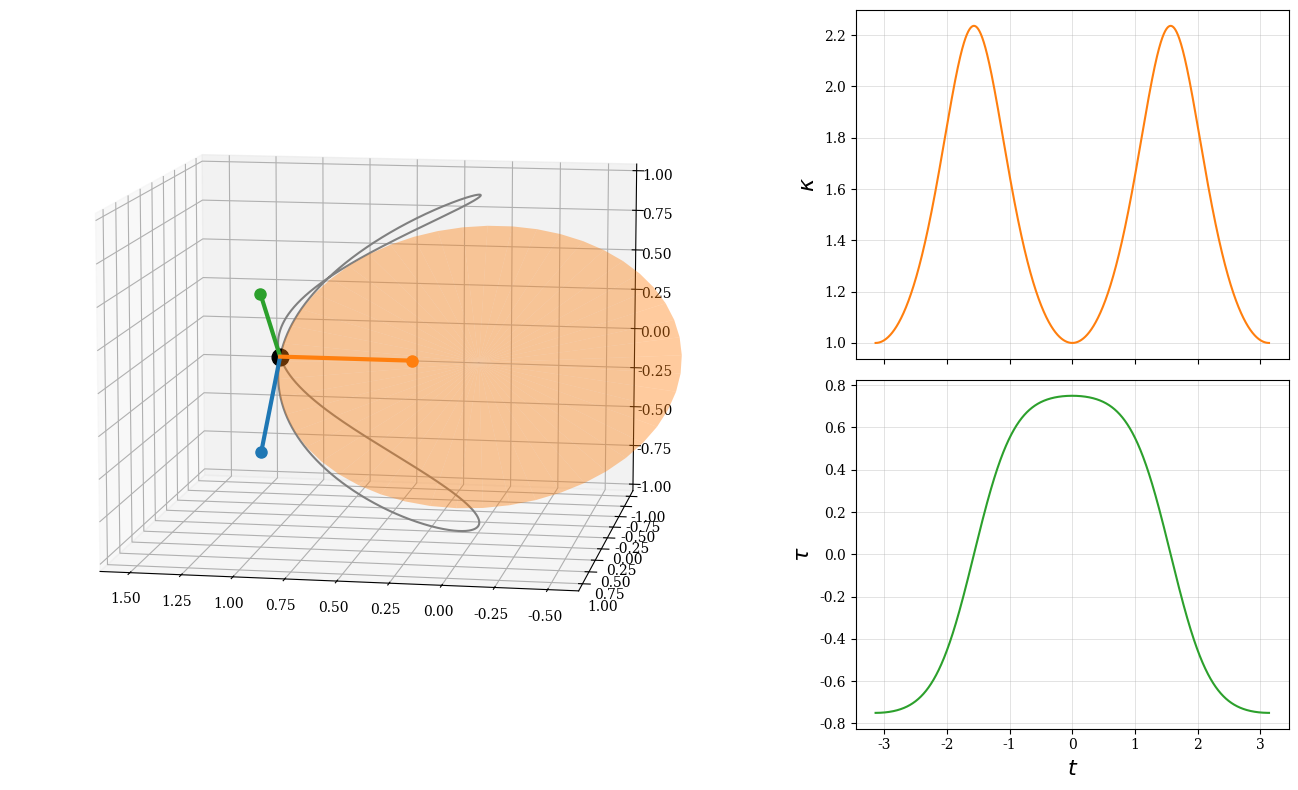

Source code (Python):
import matplotlib.pyplot as plt
import numpy as np
from matplotlib.animation import FuncAnimation, PillowWriter, FFMpegWriter
from numpy import sin, cos, pi
from tqdm import tqdm

plt.rcParams['font.family'] = 'serif'
plt.rcParams['text.usetex'] = False
ftSz1, ftSz2, ftSz3 = 20, 16, 14


def compute_vectors():
    dr = np.gradient(r, h, edge_order=1, axis=1)
    d2r = np.gradient(dr, h, edge_order=1, axis=1)
    d3r = np.gradient(d2r, h, edge_order=1, axis=1)

    ds = np.linalg.norm(dr, axis=0)
    T = dr / ds

    dT = np.gradient(T, h, edge_order=1, axis=1)
    dT_norm = np.linalg.norm(dT, axis=0)
    N = dT / dT_norm

    B = np.cross(T, N, axis=0)

    cross_dr_d2r = np.linalg.norm(np.cross(dr, d2r, axis=0), axis=0)
    k = cross_dr_d2r / np.power(ds, 3)
    tau = np.sum(np.cross(dr, d2r, axis=0) * d3r, axis=0) / np.power(cross_dr_d2r, 2)

    return T[:, s:-s], N[:, s:-s], B[:, s:-s], k[s:-s], tau[s:-s]


def animate(args):
    def update(i):
        i *= skip
        elev = elev_min + (elev_max - elev_min) / 2. * (1. + cos(pi * i / n))
        azim = ax.azim - delta_azim / nFrames
        ax.view_init(elev, azim)

        for arrow, r_ in zip([arrow_T, arrow_N, arrow_B], [r_T, r_N, r_B]):
            arrow.set_data([r[0, i], r_[0, i]], [r[1, i], r_[1, i]])
            arrow.set_3d_properties([r[2, i], r_[2, i]])

        dot_p.set_data([r[0, i]], [r[1, i]])
        dot_p.set_3d_properties([r[2, i]])
        dot_k.set_data(t[i], k[i])
        dot_t.set_data(t[i], tau[i])
        time_text.set_text(time_template.format(t[i]))

        # cx = center[0, i] + 1./k[i] * cos(theta) * T[0, i] + 1./k[i] * sin(theta) * N[0, i]
        # cy = center[1, i] + 1./k[i] * cos(theta) * T[1, i] + 1./k[i] * sin(theta) * N[1, i]
        # cz = center[2, i] + 1./k[i] * cos(theta) * T[2, i] + 1./k[i] * sin(theta) * N[2, i]
        # circle.set_data(cx, cy)
        # circle.set_3d_properties(cz)

        circle[0].remove()
        circle[0] = ax.plot_surface(cx[i], cy[i], cz[i], color='C1', linewidth=0., alpha=tsp, shade=shade, zorder=0)

        return arrow_T, arrow_N, arrow_B, dot_p, dot_k, dot_t, time_text, circle

    T, N, B, k, tau = args
    r_T, r_N, r_B = r + scale_arrow * T, r + scale_arrow * N, r + scale_arrow * B

    fig = plt.figure(figsize=(14., 8.))
    ax = fig.add_subplot(1, 3, (1, 2), projection='3d')
    ax2 = fig.add_subplot(236)
    ax1 = fig.add_subplot(233, sharex=ax2)
    ax1.set_ylabel(r"$\kappa$", fontsize=ftSz2)
    ax2.set_ylabel(r"$\tau$", fontsize=ftSz2)
    ax2.set_xlabel(r"$t$", fontsize=ftSz2)
    plt.setp(ax1.get_xticklabels(), visible=False)
    for this_ax in [ax1, ax2]:
        this_ax.grid(lw=0.5, alpha=0.5)

    ax.plot(r[0], r[1], r[2], color="grey")
    ax1.plot(t, k, color='C1')
    ax2.plot(t, tau, color='C2')

    dot_p, = ax.plot(r[0, 0], r[1, 0], r[2, 0], "o", color='black', ms=1.5 * ms)
    dot_k, = ax1.plot([], [], "o", color='C1', ms=6)
    dot_t, = ax2.plot([], [], "o", color='C2', ms=6)

    arrow_B, = ax.plot([r[0][0], r_B[0][0]], [r[1][0], r_B[1][0]], [r[2][0], r_B[2][0]],
                       marker="o", markevery=[-1], ms=ms, lw=lw, color='C2', zorder=5)
    arrow_N, = ax.plot([r[0][0], r_N[0][0]], [r[1][0], r_N[1][0]], [r[2][0], r_N[2][0]],
                       marker="o", markevery=[-1], ms=ms, lw=lw, color='C1', zorder=7)
    arrow_T, = ax.plot([r[0][0], r_T[0][0]], [r[1][0], r_T[1][0]], [r[2][0], r_T[2][0]],
                       marker="o", markevery=[-1], ms=ms, lw=lw, color='C0', zorder=6)

    time_template = r"$t = {:.2f}$"
    time_text = ax.text2D(0.85, 0.85, "", transform=ax.transAxes, fontsize=ftSz2)
    ax.view_init(elev_max, azim_init)

    # ax.set_aspect('equal')
    # Create cubic bounding box to simulate equal aspect ratio
    fig.tight_layout()
    max_range = (np.amax(r, axis=1) - np.amin(r, axis=1)).max()
    Xb = 0.5 * max_range * np.mgrid[-1:2:2, -1:2:2, -1:2:2][0].flatten() + 0.5 * (np.amax(r[0]) + np.amin(r[0]))
    Yb = 0.5 * max_range * np.mgrid[-1:2:2, -1:2:2, -1:2:2][1].flatten() + 0.5 * (np.amax(r[1]) + np.amin(r[1]))
    Zb = 0.5 * max_range * np.mgrid[-1:2:2, -1:2:2, -1:2:2][2].flatten() + 0.5 * (np.amax(r[2]) + np.amin(r[2]))
    for xb, yb, zb in zip(Xb, Yb, Zb):
        ax.plot([xb], [yb], [zb], 'w', alpha=0.)

    ax.set_autoscale_on(False)

    # n_theta = 100
    # theta = np.linspace(0., 2. * pi, n_theta)
    # center = r + (1. / k) * N
    # circle, = ax.plot([], [], [], color="C1", lw=2, alpha=0.5)

    n_xi, n_theta = 2, 50
    xi, theta = np.linspace(0., 1., n_xi), np.linspace(0., 2. * pi, n_theta)
    xi, theta = np.meshgrid(xi, theta)
    xi, theta = xi[np.newaxis, :, :], theta[np.newaxis, :, :]  # axes: time, xi, eta
    center = (r + (1. / k) * N)[:, :, np.newaxis, np.newaxis]  # axes: direction, time, xi, eta
    kc, Tc, Nc = k[:, np.newaxis, np.newaxis], T[:, :, np.newaxis, np.newaxis], N[:, :, np.newaxis, np.newaxis]

    cx = center[0] + xi/kc * cos(theta) * Tc[0] + xi/kc * sin(theta) * Nc[0]
    cy = center[1] + xi/kc * cos(theta) * Tc[1] + xi/kc * sin(theta) * Nc[1]
    cz = center[2] + xi/kc * cos(theta) * Tc[2] + xi/kc * sin(theta) * Nc[2]
    circle = [ax.plot_surface(cx[0], cy[0], cz[0], color='C1', linewidth=0., alpha=tsp, shade=shade, zorder=0)]

    nFrames = n // skip + 1
    # noinspection PyTypeChecker
    anim = FuncAnimation(fig, update, tqdm(range(nFrames)), interval=20)
    if save == "html":
        anim.save(f'./frenet_{name}.html', fps=30)
    elif save == "gif":
        # noinspection PyTypeChecker
        anim.save(f'./frenet_{name}.gif', writer=PillowWriter(fps=25), dpi=100)
    elif save == "mp4":
        anim.save(f'./frenet_{name}.mp4', writer=FFMpegWriter(fps=25))
    elif save == "snapshot":
        update(int(n // 2))
        fig.savefig(f"./frenet_{name}.svg", format="svg", bbox_inches="tight")
    else:
        plt.show()

    return


def xyz():
    if name == "homemade":
        x = sin(t) + 2 * sin(3 * t)
        y = 5 * sin(2 * t)
        z = 4 * cos(t) - cos(5 * t)

    elif name == "tennis":
        a, b = 1., 1./3
        x = a * cos(t) + b * cos(3 * t)
        y = a * sin(t) - b * sin(3 * t)
        z = (2 * np.sqrt(a * b)) * sin(2 * t)

    elif name == "horopter":
        a, b = 1., 1.
        # x = a * (1. + cos(t))
        # y = b * np.tan(t / 2.)
        # z = a * sin(t)
        x = 2. * a / (1. + t * t)
        y = b * t
        z = t * x

    elif name == "viviani":
        # Viviani
        x = cos(t) ** 2
        y = cos(t) * sin(t)
        z = sin(t)

    elif name == "papus":
        alpha = pi / 4.
        x = sin(alpha) * t * cos(t)
        y = sin(alpha) * t * sin(t)
        z = cos(alpha) * t

    else:
        print("Unknown name")
        raise ValueError

    return np.c_[x, y, z].T


if __name__ == "__main__":
    # ffmpeg -ss 0.0 -t 9.5 -i input.mp4 -f gif output.gif
    save, name = "none", "viviani"
    lw, ms, scale_arrow, tsp, shade = 3., 8., 2./3., 0.4, False  # line options
    elev_min, elev_max, azim_init, delta_azim = 10., 10., 100, -60  # view options

    n, skip = 2000, 4
    h = 2 * np.pi / n
    s = 3  # extra values at the beginning and the end to safely differentiate (3rd derivative needed for torsion)
    t0, tf = -pi, pi
    t = np.linspace(t0 - s * h, tf + s * h, n + 1 + 2 * s)

    r = xyz()
    res = compute_vectors()
    t, r = t[s:-s], r[:, s:-s]
    animate(res)
